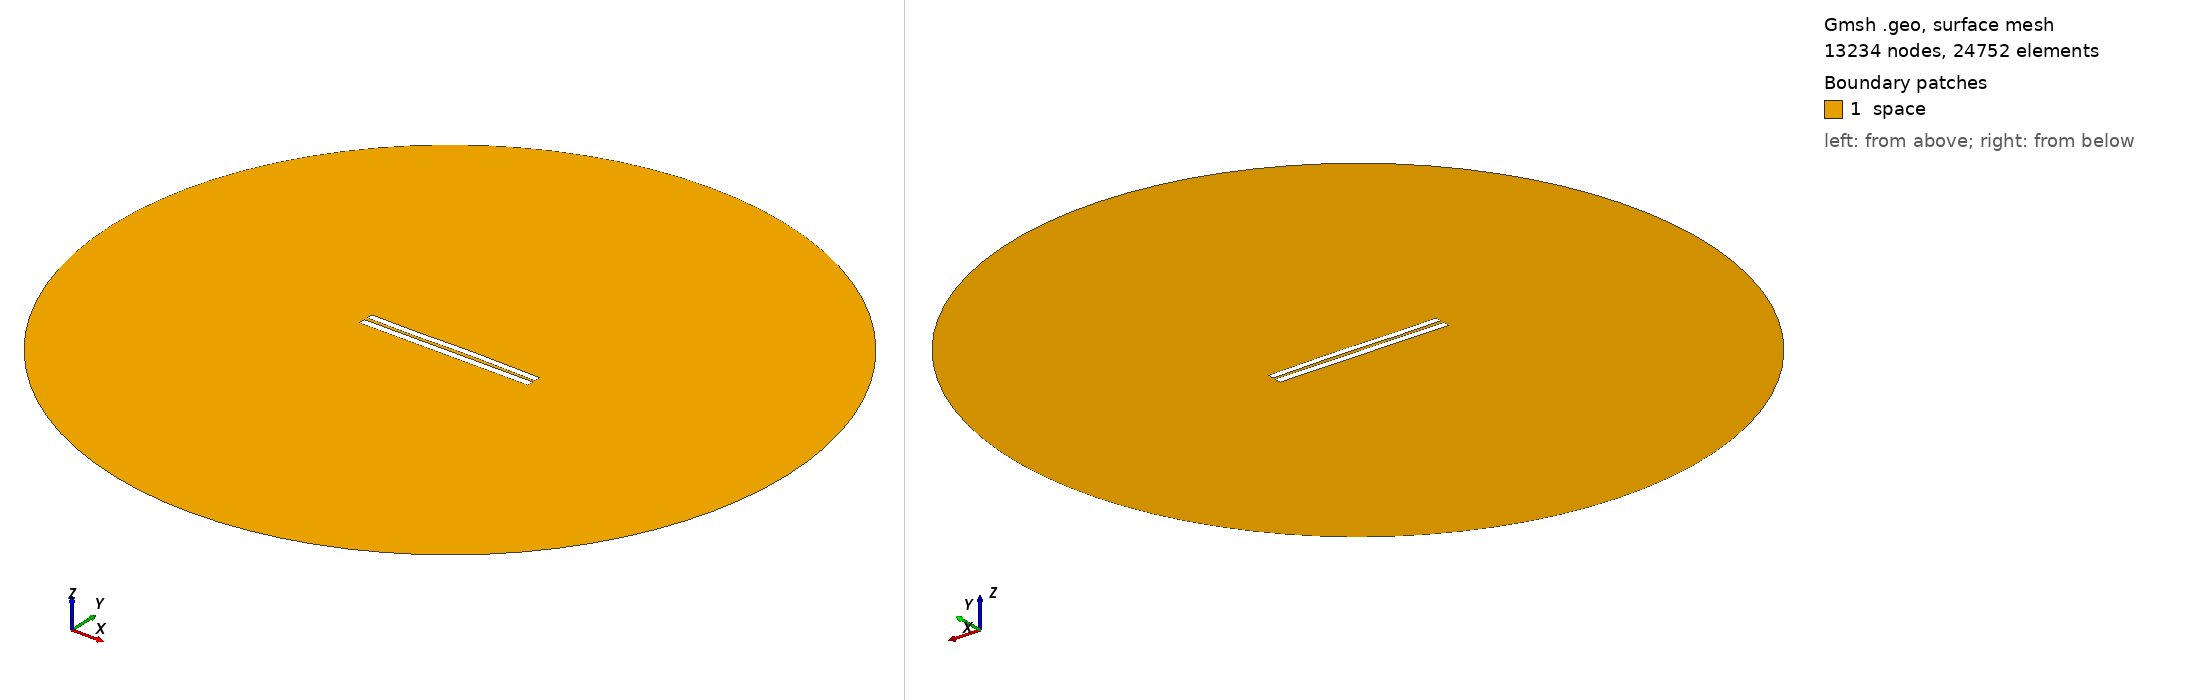

Gmsh geometry script, surface-meshed: 13234 nodes, 24752 surface elements. Boundary patches (legend numbers): 1 space. Left view from above one corner, right view from below the opposite corner. Legend entries are the model's physical surfaces. The drawing asked Gmsh for element sizes between 1% and 20% of the model's largest extent; the script's own settings can give other sizes.

=== 4452.geo (drawn) ===
//---------------------------------------
// Geometry kernel
//---------------------------------------

SetFactory("OpenCASCADE");



//---------------------------------------
// Parameters of the geometry
//---------------------------------------

// Overetch of the upper plate
overetch = 0.125;

// Distance between the plates
distance = 2.0;

// Discretization over the x axis (for the deformation)
nx = 50; 

// Length of the plate
L = 100 - overetch; 

// Number of modes
n = 4; 

// 1st mode coefficient
coeff(1) = -0.15;
beta(1) = 0.596864 * 3.1415926535 / L;

// 2nd mode coefficient
coeff(2) = 0.07499999999999998;
beta(2) = 1.49418 * 3.1415926535 / L;

// 3rd mode coefficient
coeff(3) = -0.15;
beta(3) = 2.50025 * 3.1415926535 / L;

// 4th mode coefficient
coeff(4) = -0.075;
beta(4) = 3.49999 * 3.1415926535 / L;



//---------------------------------------
// Upper plate (deformed rectangle)
//---------------------------------------

// Coordiantes of the upper plate
xmin = -50;
xmax = 50 - overetch;

// Height of the upper plate
yheight = 4 - 2 * overetch;

// Indexes of the points
UpperID[] = {};
LowerID[] = {};
LeftID[] = {};
RightID[] = {};

// Point index
p = 1;

// Horizontal edges
For i In {1:nx}
    x = xmin + (i-1)*(xmax - xmin)/(nx-1);

    y_bottom = distance / 2 + overetch;
    For j In {1:n}
        C = (Cosh(beta(j)*L) + Cos(beta(j)*L)) / (Sinh(beta(j)*L) + Sin(beta(j)*L));
        y_bottom  = y_bottom + coeff(j) * (Cosh(beta(j)*(x+50)) - Cos(beta(j)*(x+50)) - C * (Sinh(beta(j)*(x+50)) - Sin(beta(j)*(x+50))));
    EndFor

    y_top = y_bottom + yheight;

    Point(p) = {x, y_top, 0, 1.0};
    UpperID[i] = p;
    p = p + 1;

    Point(p) = {x, y_bottom, 0, 1.0};
    LowerID[i] = p;
    p = p + 1;
EndFor

// Create point lists
UpperPts[] = {}; LowerPts[] = {};
For i In {1:nx}
  UpperPts[] += {UpperID[i]};
  LowerPts[] += {LowerID[i]};
EndFor

// Build splines
Spline(1) = {UpperPts[]};
Spline(2) = {LowerPts[]};
Line(3) = {LowerPts[nx-1], UpperPts[nx-1]};
Line(4) = {LowerPts[0], UpperPts[0]};

// Build the plane surface
Curve Loop(1) = {2, 3, -1, -4};
Plane Surface(1) = {1};



//---------------------------------------
// Lower plate (rectangle)
//---------------------------------------

// Vertices
Point(1001) = {-50, -1, 0, 1.0};
Point(1002) = { 50, -1, 0, 1.0};
Point(1003) = { 50,  -5, 0, 1.0};
Point(1004) = {-50,  -5, 0, 1.0};

// Edges
Line(5) = {1001, 1002};
Line(6) = {1002, 1003};
Line(7) = {1003, 1004};
Line(8) = {1004, 1001};

// Plane surface
Line Loop(2) = {5, 6, 7, 8};
Plane Surface(2) = {2}; 



//---------------------------------------
// Outer (fictious) boundary
//---------------------------------------

// Points
Point(1005) = {0, 0, 0};       // Center
Point(1006) = {200, 0, 0};     // Start point
Point(1007) = {0, 200, 0};     // 90 degrees
Point(1008) = {-200, 0, 0};    // 180 degrees
Point(1009) = {0, -200, 0};    // 270 degrees

// Circle arcs (each needs start, center, end)
Circle(9) = {1006, 1005, 1007};
Circle(10) = {1007, 1005, 1008};
Circle(11) = {1008, 1005, 1009};
Circle(12) = {1009, 1005, 1006};

// Plane surface for the entire domain
Curve Loop(3) = {9, 10, 11, 12};
Surface(3) = {3};

// Subtract the plates from the whole domain to obtain the actual domain where we want to solve the equations
BooleanDifference{ Surface{3}; Delete; }{ Surface{1}; Surface{2}; Delete; }




//---------------------------------------
// Transfinite Lines/Curves
//---------------------------------------

// Set the number of points on the boundaries
r = 7;

// Plates
Transfinite Curve {1, 2} = 50*r Using Progression 1;
Transfinite Curve {3, 4} = 2*r Using Progression 1;
Transfinite Line {5, 7} = 50*r Using Progression 1;
Transfinite Line {6, 8} = 2*r Using Progression 1;

// Outer boundary
Transfinite Line {9, 10, 11, 12} = 20 Using Progression 1;



//---------------------------------------
// Physical groups
//---------------------------------------                

// Physical curves (boundaries)
Physical Line("force_segment", 10) = {2};
Physical Line("upper_plate", 11) = {1, 3, 4};
Physical Line("lower_plate", 12) = {5, 6, 7, 8};
Physical Line("boundary", 20) = {9, 10, 11, 12};

// Physical Surfaces
Physical Surface("space", 30) = {3};



//---------------------------------------
// 6. Generate the Mesh
//---------------------------------------

// 2D mesh generation
Mesh 2;
